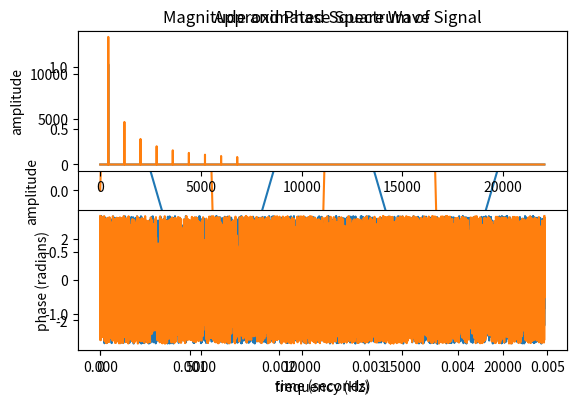

Write Python code to recreate this figure.
import numpy as np
import matplotlib.pyplot as plt
import scipy.signal as sc
from scipy.io import wavfile
import scipy.io
from scipy import signal
from scipy.io.wavfile import read     # didnt use all of these, just copied from previous assignment




# QUESTION 1

def generateSinusoidal(a, fs, freq, length, phase):
    
    t = np.arange(length * fs) / fs
    x = a * np.sin(2 * np.pi * freq * t + phase)
    
    return t,x,fs

(t1,x1,fs) = generateSinusoidal(1,44100,400,0.5,(np.pi/2))
t_slice = t1[0:round(fs*.005)]
x_slice = x1[0:round(fs*.005)]
plt.plot(t_slice,x_slice)
plt.title('Generated Sinusoid')
plt.xlabel('time (seconds)')
plt.ylabel('amplitude')
plt.tight_layout()





# QUESTION 2

def generateSquare(a, fs, freq, length, phase):
    
    t = np.arange(length * fs) / fs
    x = np.zeros(t.size)
    w = 2 * np.pi * freq
    
    for i in range(1,10):
        (t,y,fs) = generateSinusoidal(a/(2*i-1),fs,freq*(2*i-1),length,phase)
        step = (a * 4 / np.pi) * y
        x = np.add(x,step)
    return t,x
        
(t2,x2) = generateSquare(1,44100,400,0.5,0)

t2_slice = t2[0:round(fs*.005)]
x2_slice = x2[0:round(fs*.005)]
plt.plot(t2_slice,x2_slice) 
plt.title('Approximated Square Wave')
plt.xlabel('time (seconds)')
plt.ylabel('amplitude')
plt.tight_layout()





# QUESTION 3

def computeSpectrum(x,fs):
    
    complex_spec = np.fft.fft(x)
    
    XAbs = np.abs(complex_spec)
    XAbs = XAbs[0:round(x.size/2)]  # trimming off conjugate symmetry for each returned value
    
    XPhase = np.angle(complex_spec)
    XPhase = XPhase[0:round(x.size/2)]
    
    XRe = np.real(complex_spec)
    XRe = XRe[0:round(x.size/2)]
    
    XIm = np.imag(complex_spec)
    XIm = XIm[0:round(x.size/2)]
    
    resolution = fs/x.size  # frequency resolution of fft
    f = np.zeros(round(x.size/2))
    for i in range(round(x.size/2)):
        f[i] = i*resolution
    
    plt.subplot(2,1,1)
    plt.plot(f,XAbs)
    plt.title('Magnitude and Phase Spectrum of Signal')
    plt.ylabel('amplitude')
    plt.subplot(2,1,2)
    plt.plot(f,XPhase)
    plt.xlabel('frequency (Hz)')
    plt.ylabel('phase (radians)')
    plt.tight_layout()
    
    return XAbs,XPhase,XRe,XIm,f
    
(XAbs1,XPhase1,XRe1,XIm1,f1) = computeSpectrum(x1,44100)     # spectrum of sin wave
(XAbs2,XPhase2,XRe2,XIm2,f2) = computeSpectrum(x2,44100)     #  spectrum of square wave
